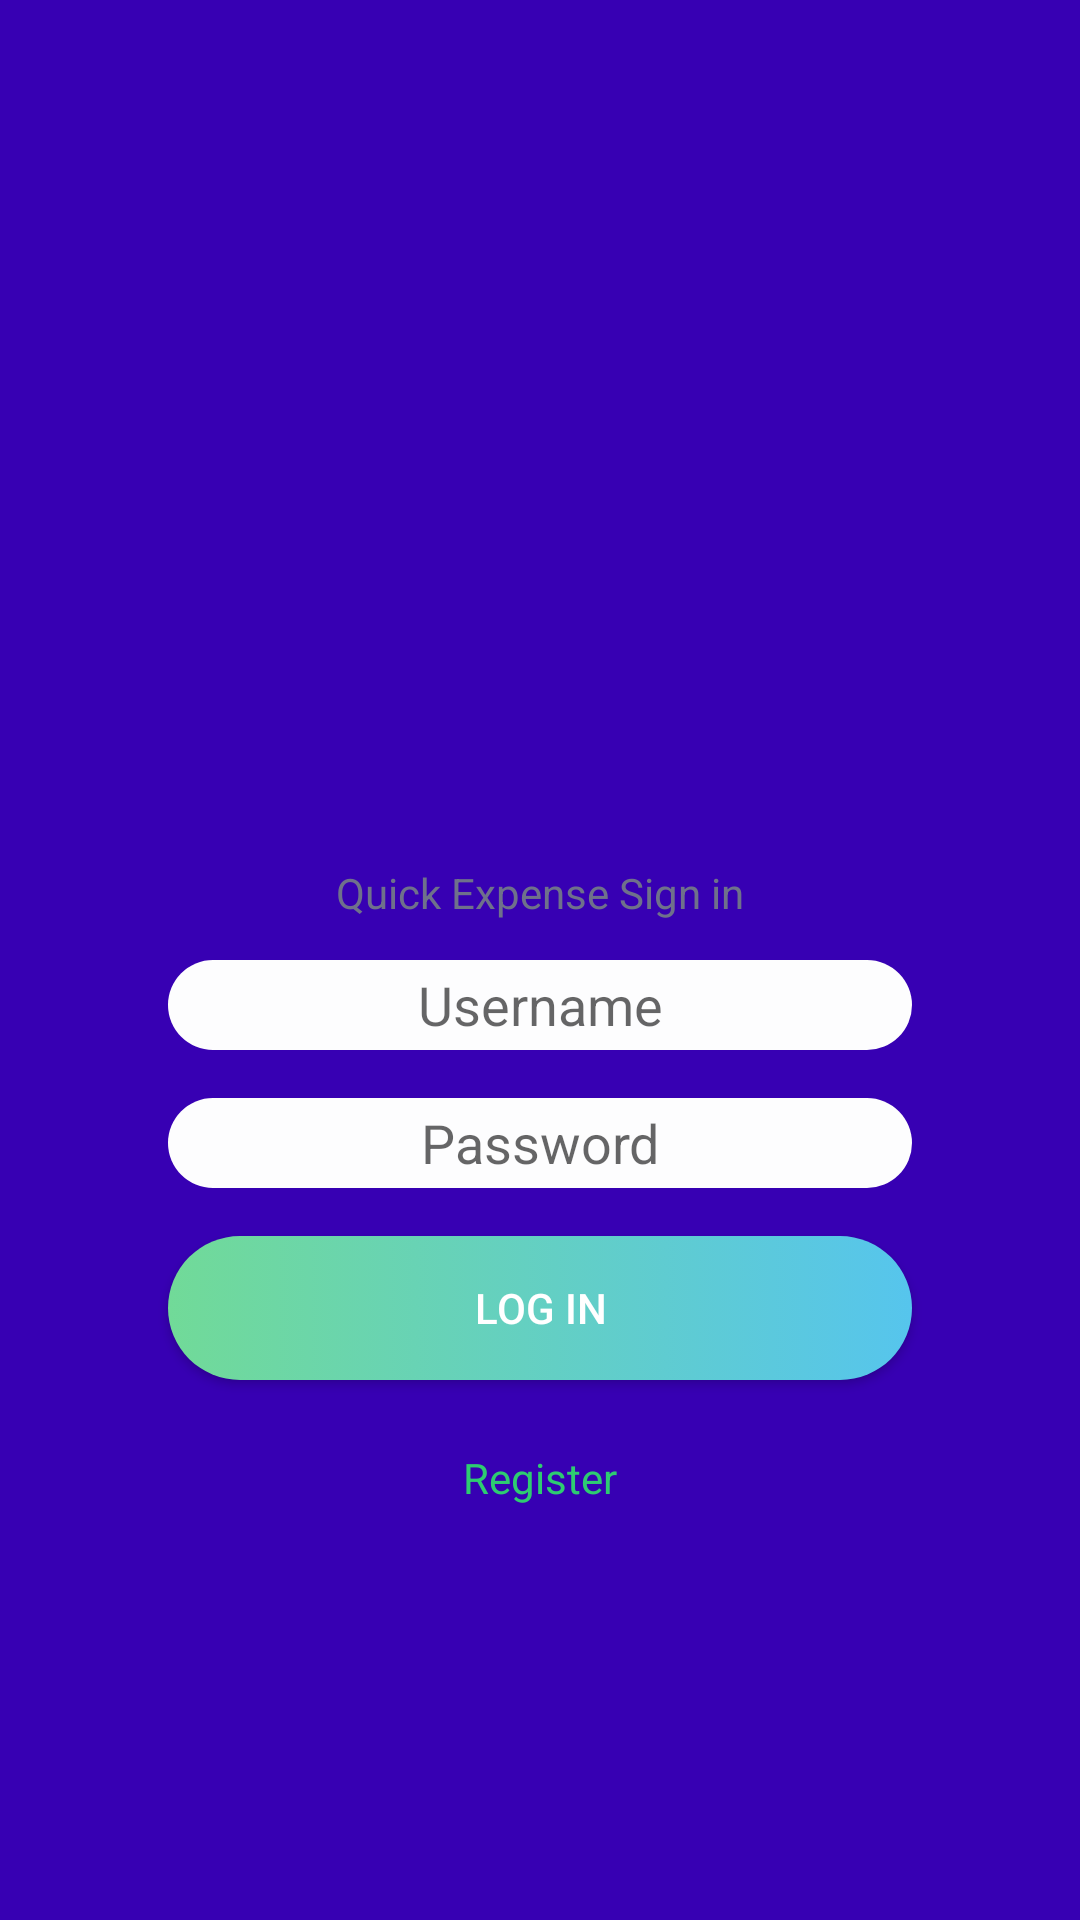

Layout XML and referenced resources for this Android screen:
<!-- AndroidManifest.xml: application theme AppTheme -->
<!-- res/layout/activity_main.xml -->
<?xml version="1.0" encoding="utf-8"?>
<LinearLayout xmlns:android="http://schemas.android.com/apk/res/android"
    xmlns:app="http://schemas.android.com/apk/res-auto"
    xmlns:tools="http://schemas.android.com/tools"
    android:layout_width="match_parent"
    android:layout_height="match_parent"
    android:paddingBottom="100dp"
    android:paddingLeft="48dp"
    android:paddingRight="48dp"
    android:paddingTop="100dp"
    android:orientation="vertical"
    android:background="@color/colorPrimaryDark"
    android:gravity="center"
    tools:context="com.cs449.android.quickexpense.MainActivity">

    <ImageView
        android:layout_width="150dp"
        android:layout_height="150dp"
        android:src="@drawable/logo"/>

    <TextView
        style="@style/text_style"
        android:text="Quick Expense Sign in" />

    <EditText
        style="@style/editText_style"
        android:inputType="textEmailAddress"
        android:hint="Username"
        />

    <EditText
        style="@style/editText_style"
        android:inputType="textPassword"
        android:hint="Password"
        />

    <Button
        style="@style/button_style"
        android:text="LOG IN"/>

    <LinearLayout
        android:layout_width="match_parent"
        android:layout_height="wrap_content"
        android:layout_marginTop="10dp"
        android:orientation="horizontal">

        <TextView
            style="@style/text_style"
            android:text="Register"
            android:textColor="#2ecc71"/>

    </LinearLayout>

</LinearLayout>
<!-- resources referenced by this layout -->
<resources>
  <style name="button_style">
          <item name="android:gravity">center</item>
          <item name="android:layout_width">match_parent</item>
          <item name="android:layout_height">wrap_content</item>
          <item name="android:ems">10</item>
          <item name="android:layout_margin">8dp</item>
          <item name="android:textColor">#FFFFFF</item>
          <item name="android:background">@drawable/button_style</item>
      </style>
  <style name="editText_style">
      <item name="android:gravity">center</item>
      <item name="android:background">@drawable/edit_background</item>
      <item name="android:layout_width">match_parent</item>
      <item name="android:layout_height">wrap_content</item>
      <item name="android:ems">10</item>
      <item name="android:layout_margin">8dp</item>
  </style>
  <style name="text_style">
          <item name="android:textAlignment">center</item>
          <item name="android:textColor">#6F718B</item>
          <item name="android:gravity">center</item>
          <item name="android:layout_width">match_parent</item>
          <item name="android:layout_height">wrap_content</item>
          <item name="android:layout_margin">5dp</item>
      </style>
  <style name="AppTheme" parent="Theme.AppCompat.Light.DarkActionBar">
          
          <item name="colorPrimary">@color/colorPrimary</item>
          <item name="colorPrimaryDark">@color/colorPrimaryDark</item>
          <item name="colorAccent">@color/colorAccent</item>
      </style>
  <!-- drawable button_style (drawable) -->
  <?xml version="1.0" encoding="utf-8"?>
  <selector xmlns:android="http://schemas.android.com/apk/res/android">
      <item >
          <shape android:shape="rectangle">
              <corners android:radius="50dp"/>
              <solid android:color="#FDFDFE"/>
              <size android:height="30dp"/>
              <gradient android:startColor="#71DA98" android:endColor="#56C5ED"/>
          </shape>
      </item>
  </selector>
  <!-- drawable edit_background (drawable) -->
  <?xml version="1.0" encoding="utf-8"?>
  <selector xmlns:android="http://schemas.android.com/apk/res/android">
  <item >
      <shape android:shape="rectangle">
          <corners android:radius="50dp"/>
          <solid android:color="#FDFDFE"/>
          <size android:height="30dp"/>
      </shape>
  </item>
  </selector>
  <!-- not gathered from this repository: default colours our renderer supplied (Android Studio template values) -->
  <color name="colorPrimary">#FF6200EE</color>
  <color name="colorPrimaryDark">#FF3700B3</color>
  <color name="colorAccent">#FF03DAC5</color>
</resources>
